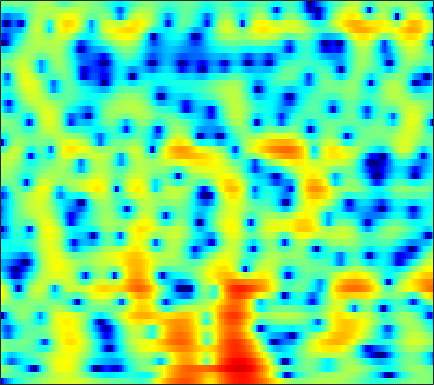

Values plotted in this chart, from the file beside it:
-15.81, -13.665, -11.099, -9.0731, -7.8436, -6.4922, -5.3871, -4.6753, -3.8535, -3.1541, -2.5367, -2.1283, -1.6375, -1.181, -0.8595, -0.44829, -0.056167, 0.22831, 0.59942, 0.95839, 1.3023, 1.5543, 1.88, 2.1869
-1.163, -1.309, -1.478, -1.624, -1.729, -1.869, -2.016, -2.131, -2.294, -2.457, -2.607, -2.697, -2.766, -2.748, -2.659, -2.428, -2.071, -1.725, -1.187, -0.5936, 0.02152, 0.4789, 1.063, 1.597
1.232, 0.7702, 0.1549, -0.4559, -0.9097, -1.513, -2.132, -2.62, -3.347, -4.221, -5.338, -6.418, -8.367, -11.35, -14.99, -26.99, -18.89, -12.61, -7.866, -4.717, -2.381, -0.9815, 0.5412, 1.757
-3.001, -4.473, -6.738, -9.217, -10.8, -11.47, -10.34, -9.112, -7.616, -6.47, -5.647, -5.198, -4.757, -4.409, -4.148, -3.725, -3.161, -2.625, -1.781, -0.8406, 0.1413, 0.8631, 1.765, 2.576
-2.521, -3.558, -4.977, -6.227, -6.841, -7.031, -6.584, -6.013, -5.166, -4.36, -3.669, -3.232, -2.748, -2.347, -2.083, -1.752, -1.415, -1.141, -0.7368, -0.2811, 0.2354, 0.6593, 1.255, 1.867
0.5863, 0.2104, -0.2493, -0.6238, -0.8325, -1.016, -1.109, -1.128, -1.112, -1.083, -1.085, -1.121, -1.245, -1.482, -1.744, -2.211, -2.801, -3.285, -3.903, -4.296, -4.183, -3.677, -2.547, -1.179
0.1144, -0.304, -0.758, -1.046, -1.143, -1.132, -0.9912, -0.8294, -0.5941, -0.3987, -0.2944, -0.2956, -0.4338, -0.7743, -1.19, -2.019, -3.253, -4.533, -6.916, -10.35, -13.2, -11.31, -6.864, -3.366
-5.893, -7.611, -9.899, -11.02, -10.37, -8.413, -6.387, -5.085, -3.69, -2.639, -1.879, -1.469, -1.111, -0.9363, -0.9037, -0.9736, -1.142, -1.284, -1.421, -1.424, -1.194, -0.8374, -0.1293, 0.7645
-7.675, -9.321, -11.36, -12.21, -11.52, -9.577, -7.471, -6.084, -4.586, -3.45, -2.611, -2.156, -1.76, -1.554, -1.489, -1.455, -1.434, -1.384, -1.21, -0.8764, -0.3784, 0.09589, 0.824, 1.611
-6.985, -7.546, -7.544, -6.869, -6.132, -5.019, -3.884, -3.101, -2.243, -1.606, -1.206, -1.084, -1.19, -1.615, -2.16, -3.162, -4.395, -5.313, -5.974, -5.378, -3.755, -2.323, -0.5153, 1.046
-16.16, -18.1, -11.09, -6.93, -4.883, -2.922, -1.532, -0.7709, -0.0478, 0.4064, 0.5827, 0.5212, 0.1726, -0.5157, -1.341, -2.91, -5.152, -7.341, -9.976, -8.916, -5.519, -3.231, -0.8206, 0.9588
-1.264, -1.62, -1.7, -1.468, -1.185, -0.7525, -0.3348, -0.07256, 0.2231, 0.4522, 0.5431, 0.5241, 0.3961, 0.1634, -0.08007, -0.4726, -0.8608, -1.098, -1.255, -1.153, -0.8024, -0.4363, 0.1114, 0.634
2.453, 1.936, 1.299, 0.7342, 0.3598, -0.0701, -0.3931, -0.5438, -0.6077, -0.5639, -0.4065, -0.2392, -0.01328, 0.1768, 0.3042, 0.4036, 0.4305, 0.4106, 0.3316, 0.2051, 0.05106, -0.08843, -0.3047, -0.4985
4.694, 3.861, 2.645, 1.31, 0.2303, -1.297, -2.812, -3.716, -4.298, -3.97, -2.902, -1.918, -0.6628, 0.3541, 0.9617, 1.555, 1.883, 1.961, 1.825, 1.403, 0.6513, -0.129, -1.455, -2.97
4.789, 3.745, 2.136, 0.2226, -1.474, -4.278, -8.194, -12.67, -20.54, -12.64, -7.114, -4.451, -1.904, 0.006544, 1.089, 2.16, 2.856, 3.127, 3.167, 2.781, 1.913, 0.9013, -1.131, -4.327
0.5291, -0.5205, -2.086, -3.823, -5.158, -6.846, -8.231, -8.865, -9.036, -8.387, -6.919, -5.609, -3.872, -2.273, -1.193, 0.04606, 1.04, 1.616, 2.141, 2.398, 2.4, 2.244, 1.913, 1.549
-4.558, -5.6, -7.32, -9.524, -11.56, -14.72, -17.63, -18.16, -16.22, -13.41, -10.88, -9.301, -7.26, -5.387, -4.102, -2.515, -1.129, -0.2142, 0.825, 1.67, 2.325, 2.691, 3.062, 3.339
-8.046, -8.599, -9.768, -11.57, -13.38, -16.24, -18.9, -19.51, -18.35, -16.34, -14.41, -13.16, -11.34, -9.176, -7.497, -5.273, -3.255, -1.902, -0.3377, 0.9598, 2.014, 2.664, 3.35, 3.841
-8.073, -8.02, -8.363, -9.012, -9.665, -10.72, -11.86, -12.73, -14.02, -15.9, -19.44, -23.6, -22.93, -15.24, -11.24, -7.354, -4.415, -2.634, -0.684, 0.8756, 2.095, 2.83, 3.586, 4.105
-5.668, -5.639, -5.78, -6.066, -6.372, -6.914, -7.562, -8.145, -8.992, -10.02, -10.83, -11, -10.46, -8.704, -7.028, -4.725, -2.658, -1.284, 0.2955, 1.595, 2.634, 3.239, 3.825, 4.182
-4.13, -4.216, -4.293, -4.41, -4.502, -4.628, -4.778, -4.905, -5.076, -5.103, -5.013, -4.851, -4.304, -3.527, -2.801, -1.73, -0.5778, 0.2663, 1.317, 2.233, 2.977, 3.398, 3.759, 3.884
-4.837, -4.941, -4.872, -4.657, -4.452, -4.165, -3.945, -3.815, -3.715, -3.624, -3.567, -3.495, -3.182, -2.672, -2.117, -1.222, -0.1914, 0.5985, 1.609, 2.483, 3.155, 3.521, 3.797, 3.8
-9.981, -9.98, -8.773, -7.074, -5.93, -4.761, -3.988, -3.66, -3.55, -3.881, -4.547, -5.173, -6.138, -6.384, -5.67, -3.78, -1.641, -0.1703, 1.465, 2.727, 3.624, 4.066, 4.373, 4.36
-17.55, -16.97, -11.99, -8.361, -6.433, -4.638, -3.499, -3.052, -2.949, -3.462, -4.72, -6.408, -10.24, -15.71, -12.52, -6.287, -2.307, -0.2117, 1.831, 3.233, 4.154, 4.567, 4.774, 4.645
-8.531, -8.165, -7.221, -5.928, -4.964, -3.778, -2.82, -2.278, -1.835, -1.633, -1.738, -1.871, -1.951, -1.771, -1.321, -0.3191, 0.8612, 1.719, 2.698, 3.421, 3.843, 3.968, 3.857, 3.441
-10.18, -8.861, -7.267, -5.818, -4.822, -3.624, -2.603, -1.928, -1.169, -0.5515, -0.06006, 0.2829, 0.6996, 1.14, 1.477, 1.946, 2.397, 2.696, 2.997, 3.152, 3.116, 2.944, 2.528, 1.853
-11.46, -9.722, -7.765, -6.137, -5.043, -3.729, -2.569, -1.81, -0.8906, -0.118, 0.5863, 1.044, 1.559, 2.022, 2.331, 2.66, 2.9, 3.006, 3.036, 2.903, 2.603, 2.253, 1.615, 0.7915
-9.34, -8.762, -7.643, -6.266, -5.187, -3.8, -2.533, -1.687, -0.7345, 0.08923, 0.7915, 1.242, 1.81, 2.291, 2.606, 2.955, 3.193, 3.277, 3.239, 2.999, 2.535, 2.036, 1.148, 0.04777
-12.65, -13.37, -10.88, -7.613, -5.604, -3.557, -2.075, -1.24, -0.447, 0.1187, 0.5444, 0.8319, 1.34, 1.91, 2.368, 2.989, 3.506, 3.772, 3.914, 3.783, 3.31, 2.71, 1.537, -0.1431
-8.143, -8.805, -7.135, -4.657, -3.151, -1.711, -0.8956, -0.6934, -0.8393, -1.504, -2.486, -3.098, -3.131, -1.878, -0.4897, 1.285, 2.705, 3.503, 4.199, 4.482, 4.343, 3.957, 3.045, 1.608
-0.6589, -0.8505, -0.886, -0.7254, -0.6021, -0.573, -0.8474, -1.338, -2.511, -4.546, -7.852, -12.33, -17.22, -9.392, -5.559, -2.222, -0.01832, 1.157, 2.251, 2.89, 3.177, 3.177, 2.922, 2.43
0.7899, 0.6928, 0.5686, 0.3924, 0.2199, -0.1272, -0.6364, -1.121, -1.962, -2.912, -3.919, -4.399, -4.611, -4.107, -3.392, -2.297, -1.204, -0.4828, 0.3124, 0.9219, 1.336, 1.535, 1.669, 1.681
1.355, 1.377, 1.336, 1.183, 1.007, 0.6789, 0.2343, -0.161, -0.7709, -1.391, -2.05, -2.369, -2.732, -2.807, -2.698, -2.373, -1.891, -1.494, -0.9693, -0.4718, -0.07111, 0.186, 0.4781, 0.7161
1.931, 2.041, 2.102, 2.078, 1.988, 1.751, 1.358, 0.9403, 0.231, -0.6763, -1.699, -2.571, -3.608, -4.343, -4.527, -4.228, -3.549, -2.974, -2.296, -1.8, -1.473, -1.285, -1.034, -0.6877
1.725, 1.917, 2.229, 2.554, 2.725, 2.79, 2.606, 2.255, 1.472, 0.2004, -1.652, -3.668, -7.502, -13.51, -15.35, -9.717, -5.982, -4.307, -3.067, -2.745, -3.139, -3.855, -4.989, -5.185
-3.301, -2.737, -1.276, 0.2467, 1.195, 2.085, 2.524, 2.566, 2.217, 1.422, 0.1659, -1.06, -3.036, -4.699, -5.116, -4.294, -2.985, -2.192, -1.691, -1.922, -3.1, -4.818, -8.648, -11.97
-23.52, -14.51, -7.557, -3.884, -2.11, -0.5209, 0.4239, 0.8087, 0.9673, 0.8294, 0.4756, 0.1145, -0.3125, -0.6538, -0.7622, -0.7248, -0.5421, -0.402, -0.3049, -0.3631, -0.6144, -0.8431, -1.078, -0.9327
-5.511, -5.079, -4.018, -2.835, -2.027, -1.188, -0.6284, -0.4037, -0.2968, -0.3845, -0.6011, -0.7582, -0.9325, -0.9744, -0.8969, -0.6633, -0.3179, -0.03494, 0.3398, 0.6486, 0.9, 1.048, 1.212, 1.369
-1.257, -1.143, -0.9555, -0.7445, -0.5987, -0.4927, -0.5435, -0.6956, -1.082, -1.68, -2.424, -2.997, -3.624, -3.715, -3.362, -2.433, -1.291, -0.4409, 0.5624, 1.369, 1.971, 2.28, 2.533, 2.583
0.609, 0.4592, 0.2558, 0.08252, -0.05597, -0.2706, -0.6076, -0.9773, -1.746, -2.996, -4.888, -7.119, -11.82, -16.66, -11.93, -6.338, -2.841, -0.9774, 0.8227, 2.092, 2.93, 3.326, 3.583, 3.53
-0.4432, -0.9695, -1.611, -2.071, -2.264, -2.321, -2.26, -2.238, -2.414, -2.908, -3.804, -4.729, -5.958, -6.206, -5.295, -3.221, -1.125, 0.2212, 1.655, 2.683, 3.36, 3.661, 3.795, 3.65
-3.828, -5.311, -7.608, -9.567, -9.714, -8.105, -6.017, -4.719, -3.392, -2.466, -1.902, -1.533, -1.151, -0.6557, -0.192, 0.5351, 1.302, 1.844, 2.457, 2.908, 3.178, 3.254, 3.19, 2.949
-5.429, -7.316, -10.81, -15.21, -15.44, -10.94, -7.251, -5.208, -3.18, -1.694, -0.5577, 0.1062, 0.8366, 1.403, 1.767, 2.164, 2.464, 2.611, 2.695, 2.658, 2.494, 2.297, 1.971, 1.583
-3.742, -4.399, -5.147, -5.515, -5.358, -4.605, -3.432, -2.444, -1.155, -0.005376, 0.977, 1.558, 2.203, 2.647, 2.859, 2.985, 2.933, 2.776, 2.41, 1.856, 1.128, 0.4999, -0.3827, -1.181
-2.808, -3.25, -3.657, -3.648, -3.321, -2.516, -1.441, -0.5844, 0.5493, 1.565, 2.395, 2.894, 3.356, 3.618, 3.659, 3.522, 3.156, 2.728, 1.934, 0.8301, -0.6454, -2.058, -4.473, -7.423
-3.982, -5.543, -7.606, -8.063, -6.788, -4.232, -1.857, -0.3587, 1.235, 2.439, 3.3, 3.75, 4.06, 4.096, 3.959, 3.567, 2.96, 2.37, 1.405, 0.2119, -1.282, -2.706, -5.181, -8.475
-3.838, -6.084, -10.19, -12.01, -8.823, -4.565, -1.538, 0.1177, 1.756, 2.888, 3.582, 3.843, 3.891, 3.573, 3.131, 2.294, 1.256, 0.4311, -0.6005, -1.383, -1.914, -2.208, -2.52, -2.71
-0.6191, -1.142, -1.612, -1.573, -1.179, -0.2716, 0.7907, 1.551, 2.414, 3.019, 3.311, 3.297, 2.969, 2.22, 1.329, -0.3674, -2.772, -5.077, -8.25, -8.751, -6.449, -4.674, -2.882, -1.646
0.0156, -0.0968, -0.1141, 0.05272, 0.2968, 0.7492, 1.27, 1.675, 2.14, 2.454, 2.564, 2.467, 2.064, 1.303, 0.4262, -1.231, -3.587, -5.918, -9.22, -9.53, -6.638, -4.563, -2.489, -1.069
-2.139, -2.217, -2.127, -1.832, -1.474, -0.8899, -0.2535, 0.2203, 0.7764, 1.208, 1.498, 1.602, 1.533, 1.253, 0.9086, 0.2889, -0.4392, -0.9533, -1.43, -1.51, -1.187, -0.7685, -0.1462, 0.4093
-7.022, -7.452, -7.378, -6.562, -5.669, -4.359, -3.092, -2.256, -1.259, -0.4178, 0.2357, 0.6244, 1.008, 1.222, 1.298, 1.309, 1.244, 1.187, 1.126, 1.122, 1.19, 1.284, 1.437, 1.582
-15.53, -20.87, -21.05, -14.3, -11.15, -8.231, -6.083, -4.788, -3.349, -2.149, -1.146, -0.5054, 0.2523, 0.866, 1.224, 1.577, 1.804, 1.888, 1.92, 1.892, 1.85, 1.827, 1.836, 1.897
-11.96, -13.31, -13.65, -12.29, -10.89, -9.068, -7.476, -6.407, -5.16, -3.995, -2.752, -1.846, -0.6719, 0.3886, 1.041, 1.686, 2.053, 2.135, 2.013, 1.663, 1.184, 0.8444, 0.6066, 0.7678
-8.356, -9.62, -10.73, -10.82, -10.39, -9.504, -8.851, -8.64, -8.527, -8.027, -6.451, -4.665, -2.271, -0.2436, 0.9565, 2.062, 2.602, 2.647, 2.17, 0.9948, -1.07, -3.306, -6.457, -5.445
-10.13, -14.22, -23.67, -19.79, -14.97, -11.98, -11.08, -11.61, -14.48, -23.65, -16.02, -9.569, -4.715, -1.603, 0.02247, 1.469, 2.244, 2.418, 2.099, 1.107, -0.6284, -2.383, -4.461, -3.755
-7.286, -8.838, -10.43, -10.61, -10.01, -9.03, -8.357, -8.078, -7.891, -7.452, -6.348, -5.057, -3.214, -1.535, -0.4991, 0.5797, 1.295, 1.596, 1.728, 1.595, 1.317, 1.107, 0.9806, 1.169
-3.574, -3.942, -4.262, -4.374, -4.332, -4.162, -3.91, -3.701, -3.397, -3.005, -2.486, -2.01, -1.312, -0.5987, -0.08741, 0.5369, 1.045, 1.34, 1.621, 1.781, 1.836, 1.828, 1.783, 1.729
-1.357, -1.15, -0.9188, -0.7341, -0.623, -0.5152, -0.4555, -0.4472, -0.4599, -0.4943, -0.5218, -0.5455, -0.4942, -0.3285, -0.1135, 0.2605, 0.7084, 1.05, 1.442, 1.72, 1.839, 1.814, 1.621, 1.232
